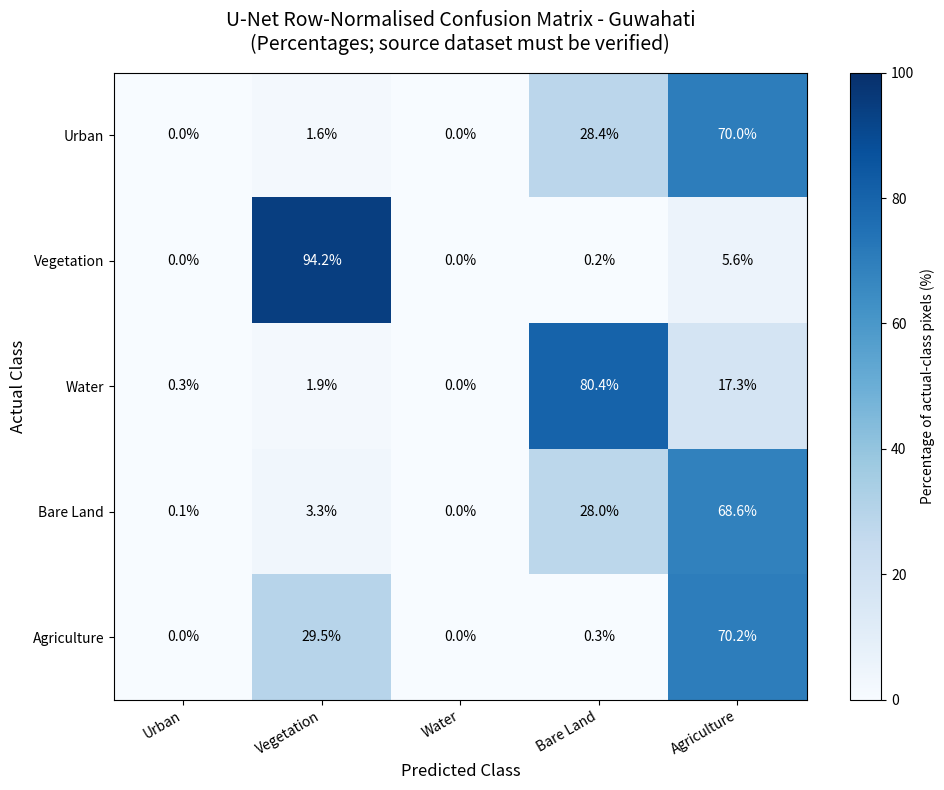

This chart was generated by the following Python code:

import os
import numpy as np
import matplotlib.pyplot as plt

# Confusion-matrix counts transcribed from your existing Guwahati figure.
# Rows = actual classes; columns = predicted classes.
cm = np.array([
    [0, 68, 0, 1215, 2998],
    [0, 358416, 0, 647, 21461],
    [102, 627, 14, 26435, 5693],
    [65, 3053, 1, 25852, 63253],
    [66, 67581, 0, 785, 160839]
], dtype=np.int64)

classes = [
    "Urban",
    "Vegetation",
    "Water",
    "Bare Land",
    "Agriculture"
]

# Convert each row to percentages.
row_totals = cm.sum(axis=1, keepdims=True)
cm_percent = np.divide(
    cm.astype(float) * 100,
    row_totals,
    out=np.zeros_like(cm, dtype=float),
    where=row_totals != 0
)

# Plot the row-normalised confusion matrix.
fig, ax = plt.subplots(figsize=(10, 8))

im = ax.imshow(
    cm_percent,
    cmap="Blues",
    vmin=0,
    vmax=100,
    aspect="auto"
)

ax.set_title(
    "U-Net Row-Normalised Confusion Matrix - Guwahati\n"
    "(Percentages; source dataset must be verified)",
    fontsize=14,
    pad=16
)
ax.set_xlabel("Predicted Class", fontsize=12)
ax.set_ylabel("Actual Class", fontsize=12)

ax.set_xticks(range(len(classes)))
ax.set_xticklabels(classes, rotation=30, ha="right")
ax.set_yticks(range(len(classes)))
ax.set_yticklabels(classes)

# Annotate each cell with its row percentage.
for i in range(len(classes)):
    for j in range(len(classes)):
        value = cm_percent[i, j]
        text_color = "white" if value >= 50 else "black"
        ax.text(
            j, i, f"{value:.1f}%",
            ha="center", va="center",
            color=text_color, fontsize=10
        )

cbar = fig.colorbar(im, ax=ax)
cbar.set_label("Percentage of actual-class pixels (%)")

fig.tight_layout()

output_dir = r"D:\GeoSense_Agent\outputs\plots"
os.makedirs(output_dir, exist_ok=True)

output_path = os.path.join(
    output_dir,
    "unet_confusion_matrix_row_normalized.png"
)

fig.savefig(output_path, dpi=300, bbox_inches="tight")
plt.close(fig)

print("Row-normalised confusion matrix created:")
print(output_path)
print("\nRow totals:")
for name, total in zip(classes, row_totals.ravel()):
    print(f"{name}: {total:,} pixels")

print("\nNote: This figure uses counts copied from the existing image.")
print("Verify whether those counts represent validation or test data.")
